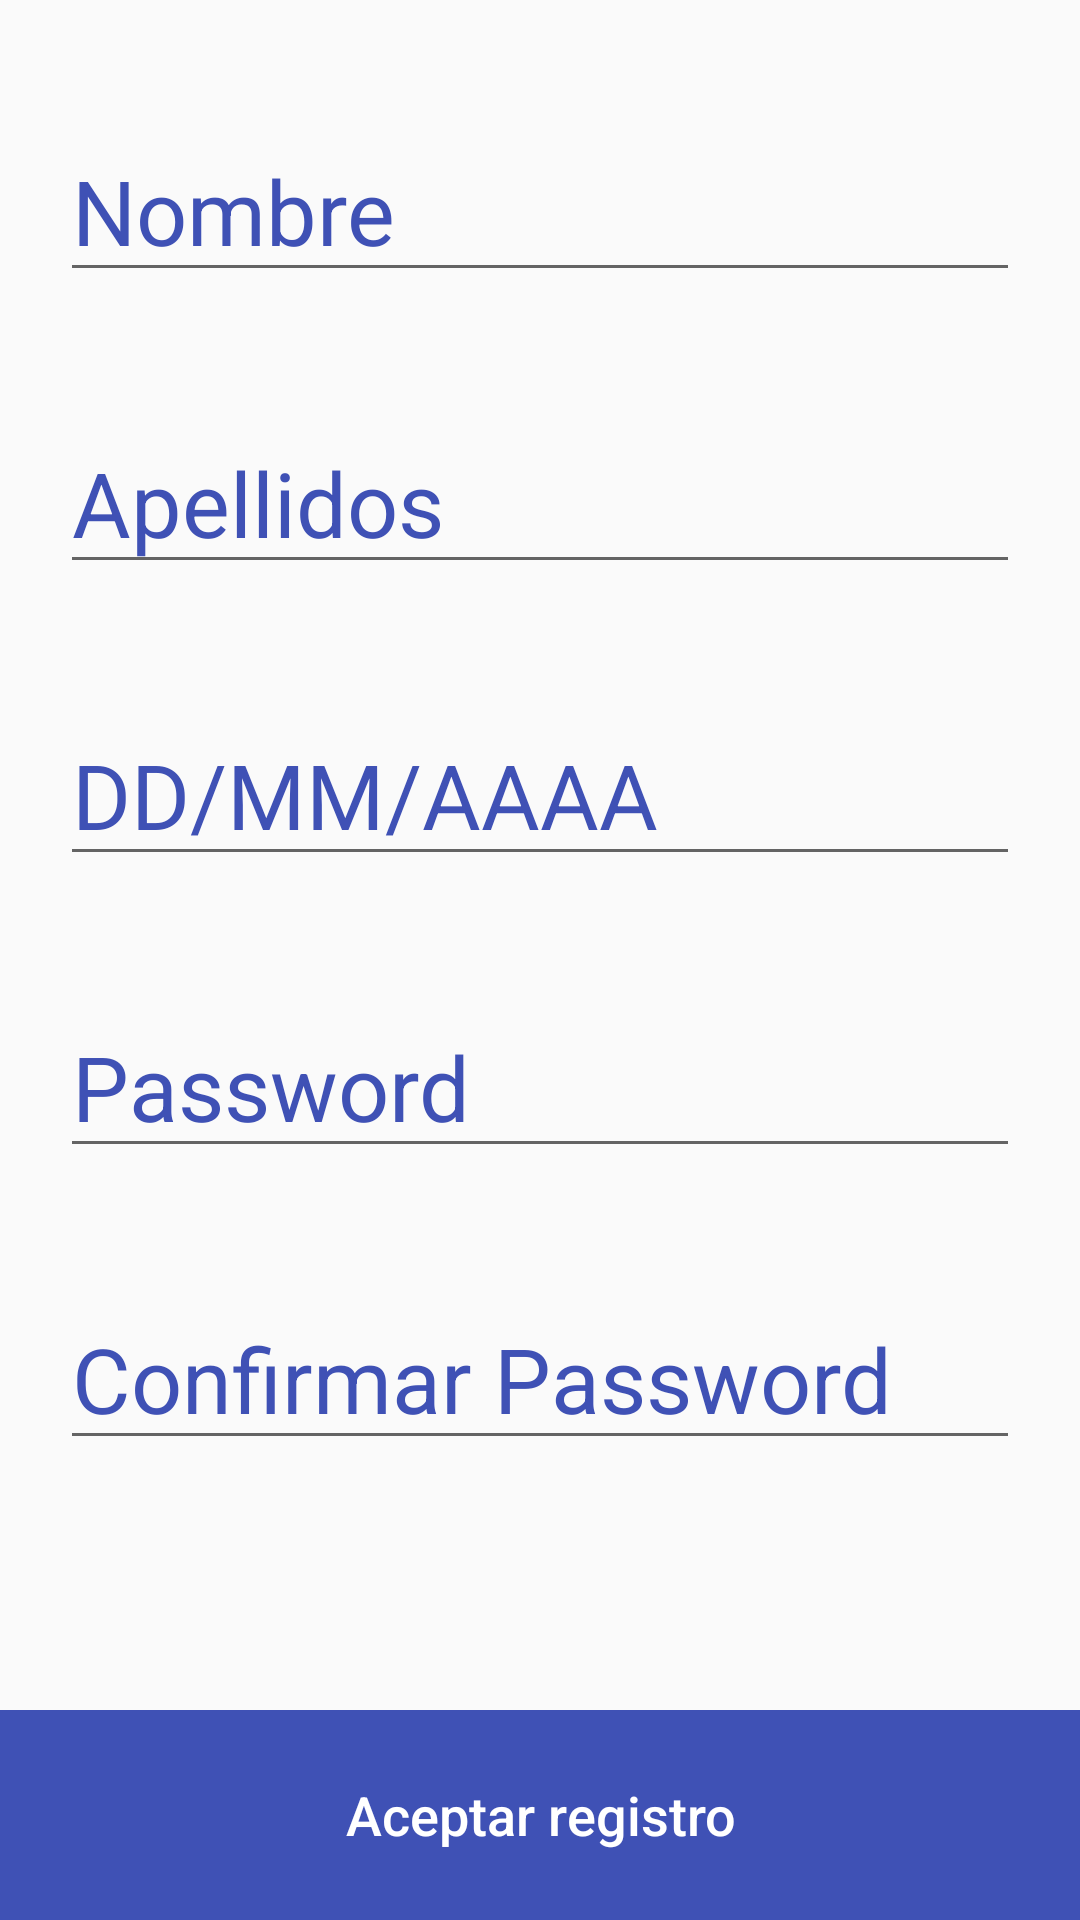

Reconstruct the res/layout file that produces this screen, plus the resources it refers to.
<!-- AndroidManifest.xml: application theme AppTheme -->
<!-- res/layout/activity_registro_2.xml -->
<?xml version="1.0" encoding="utf-8"?>
<ScrollView xmlns:android="http://schemas.android.com/apk/res/android"
    android:layout_width="match_parent"
    android:layout_height="match_parent"
    android:fillViewport="true"
    android:focusable="true"
    android:clickable="true"
    >

    <LinearLayout
        android:layout_width="match_parent"
        android:layout_height="match_parent"
        android:orientation="vertical"
        android:id="@+id/register_layout_general">



        <LinearLayout
            android:layout_width="match_parent"
            android:layout_height="0dp"
            android:layout_weight="8"
            android:orientation="vertical">

            <EditText
                android:id="@+id/register_nombre"
                android:layout_width="match_parent"
                android:layout_height="wrap_content"
                style="@style/edittext"
                android:layout_marginTop="40dp"
                android:maxLength="40"
                android:singleLine="true"
                android:hint="Nombre"
                android:textSize="30dp"/>

            <EditText
                android:id="@+id/register_apellidos"
                android:layout_width="match_parent"
                android:layout_height="wrap_content"
                style="@style/edittext"
                android:layout_marginTop="40dp"
                android:maxLength="40"
                android:singleLine="true"
                android:hint="Apellidos"
                android:textSize="30dp"/>

            <EditText
                android:id="@+id/register_nacimiento"
                android:layout_width="match_parent"
                android:layout_height="wrap_content"
                style="@style/edittext"
                android:layout_marginTop="40dp"
                android:maxLength="40"
                android:singleLine="true"
                android:hint="DD/MM/AAAA"
                android:textSize="30dp"/>
            <EditText
                android:id="@+id/register_password"
                android:layout_width="match_parent"
                android:layout_height="wrap_content"
                style="@style/edittext"
                android:layout_marginTop="40dp"
                android:maxLength="40"
                android:singleLine="true"
                android:hint="Password"
                android:textSize="30dp"
                android:password="true"/>
            <EditText
                android:id="@+id/register_confirmar_password"
                android:layout_width="match_parent"
                android:layout_height="wrap_content"
                style="@style/edittext"
                android:layout_marginTop="40dp"
                android:maxLength="40"
                android:singleLine="true"
                android:hint="Confirmar Password"
                android:textSize="30dp"
                android:password="true"/>



        </LinearLayout>


        <LinearLayout
            android:layout_width="match_parent"
            android:layout_height="70dp"
            android:orientation="horizontal"
            android:layout_gravity="bottom"
            android:gravity="bottom"
            >

            <Button
                android:id="@+id/register_btn_steptwo"
                android:layout_width="0dp"
                android:layout_height="match_parent"
                android:layout_weight="3"
                android:text="@string/register_final"
                style="@style/button_blue"/>
        </LinearLayout>

    </LinearLayout>

</ScrollView>
<!-- resources referenced by this layout -->
<resources>
  <string name="register_final">Aceptar registro</string>
  <style name="button_blue" parent="button_rounded">
          <item name="android:background">@color/secundary_foreground</item>
      </style>
  <style name="edittext">
          <item name="android:textColor">@color/blue</item>
          <item name="android:cursorVisible">true</item>
          <item name="android:gravity">left</item>
          <item name="android:textCursorDrawable">@null</item>
          <item name="android:textColorHint">@color/hint</item>
  
  
          <item name="android:layout_marginRight">@dimen/margin_20</item>
          <item name="android:layout_marginLeft">@dimen/margin_20</item>
  
  
      </style>
  <style name="AppTheme" parent="Theme.AppCompat.Light.DarkActionBar">
          
          <item name="colorPrimary">@color/colorPrimary</item>
          <item name="colorPrimaryDark">@color/colorPrimaryDark</item>
          <item name="colorAccent">@color/colorAccent</item>
      </style>
  <style name="button_rounded" parent="button">
          <item name="android:drawablePadding">@dimen/padding_20</item>
          <item name="android:textColor">@color/white</item>
          <item name="android:gravity">center</item>
          <item name="android:layout_gravity">center</item>
      </style>
  <color name="secundary_foreground">#3F51B5</color>
  <color name="blue">#3F51B5</color>
  <color name="hint">#3F51B5</color>
  <dimen name="margin_20">20dp</dimen>
  <color name="colorPrimary">#3F51B5</color>
  <color name="colorPrimaryDark">#303F9F</color>
  <color name="colorAccent">#FF4081</color>
  <style name="button">
          <item name="android:textAllCaps">false</item>
          <item name="android:textSize">@dimen/text_size_18</item>
      </style>
  <dimen name="padding_20">20dp</dimen>
  <color name="white">#ffffff</color>
  <dimen name="text_size_18">18sp</dimen>
</resources>
